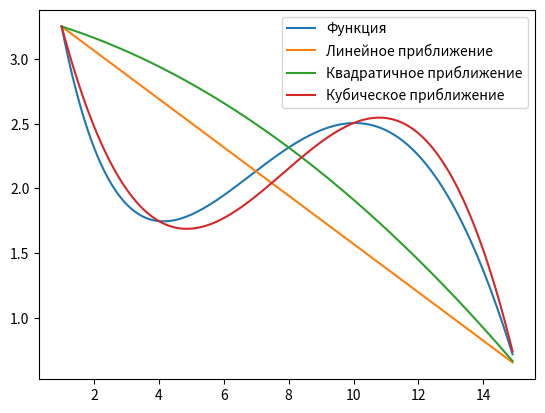

Reproduce this figure in Python.
import numpy as np
import matplotlib.pyplot as plt
# Рассмотрим сложную математическую функцию на отрезке [1, 15]:
#
# f(x) = sin(x / 5) * exp(x / 10) + 5 * exp(-x / 2)
#
# Она может описывать, например, зависимость оценок, которые выставляют определенному сорту вина эксперты, в зависимости
# от возраста этого вина. Мы хотим приблизить сложную зависимость с помощью функции из определенного семейства. В этом
# задании мы будем приближать указанную функцию с помощью многочленов.
#
# Как известно, многочлен степени n (то есть w0 + w1x + w2x2 + … + wnxn) однозначно определяется любыми n + 1 различными
# точками, через которые он проходит. Это значит, что его коэффициенты w0, … wn можно определить из следующей системы
# линейных уравнений:
#
# Воспользуемся описанным свойством, и будем находить приближение функции многочленом, решая систему линейных уравнений.
#
# 1. Сформируйте систему линейных уравнений (то есть задайте матрицу коэффициентов A и свободный вектор b) для
# многочлена первой степени, который должен совпадать с функцией f в точках 1 и 15. Решите данную систему с помощью
# функции scipy.linalg.solve. Нарисуйте функцию f и полученный многочлен. Хорошо ли он приближает исходную функцию?
# 2. Повторите те же шаги для многочлена второй степени, который совпадает с функцией f в точках 1, 8 и 15. Улучшилось
# ли качество аппроксимации?
# 3. Повторите те же шаги для многочлена третьей степени, который совпадает с функцией f в точках 1, 4, 10 и 15. Хорошо
# ли он аппроксимирует функцию? Коэффициенты данного многочлена (четыре числа в следующем порядке: w_0, w_1, w_2, w_3)
# являются ответом на задачу. Округлять коэффициенты не обязательно, но при желании можете произвести округление до
# второго знака (т.е. до числа вида 0.42)
def f(x):
    return np.sin(x / 5) * np.exp(x / 10) + 5 * np.exp(-x / 2)

def pogreshnost(x, y):
    return np.sum(abs(x + y))/x.size

x_plt = np.arange(1, 15, 0.1)
plt.plot(x_plt, f(x_plt))

A1 = np.array([[1, 1], [1,15]])
b1 = np.array(f(np.array([1, 15])))
w1 = np.linalg.solve(A1, b1)
plt.plot(x_plt, w1[0] + w1[1]*x_plt)

A2 = np.array([[1, 1, 1], [1, 8, 8**2], [1, 15, 15**2]])
b2 = np.array(f(np.array([1, 8, 15])))
w2 = np.linalg.solve(A2, b2)
plt.plot(x_plt, w2[0] + w2[1]*x_plt + w2[2]*x_plt**2)

A3 = np.array([[1, 1, 1, 1], [1, 4, 4**2, 4**3], [1, 10, 10**2, 10**3], [1, 15, 15**2, 15**3]])
b3 = np.array(f(np.array([1, 4, 10, 15])))
w3 = np.linalg.solve(A3, b3)
plt.plot(x_plt, w3[0] + w3[1]*x_plt + w3[2]*x_plt**2 + w3[3]*x_plt**3)
plt.legend(['Функция', 'Линейное приближение', 'Квадратичное приближение', 'Кубическое приближение'])


print('Как можно заметить, кубическая функция лучше приближает исходную, чем линейная и квадратная функции.\n'
      'Коэффициненты многочлена 3-ей степени:\n', *[round(elem, 2) for elem in w3])

plt.show()